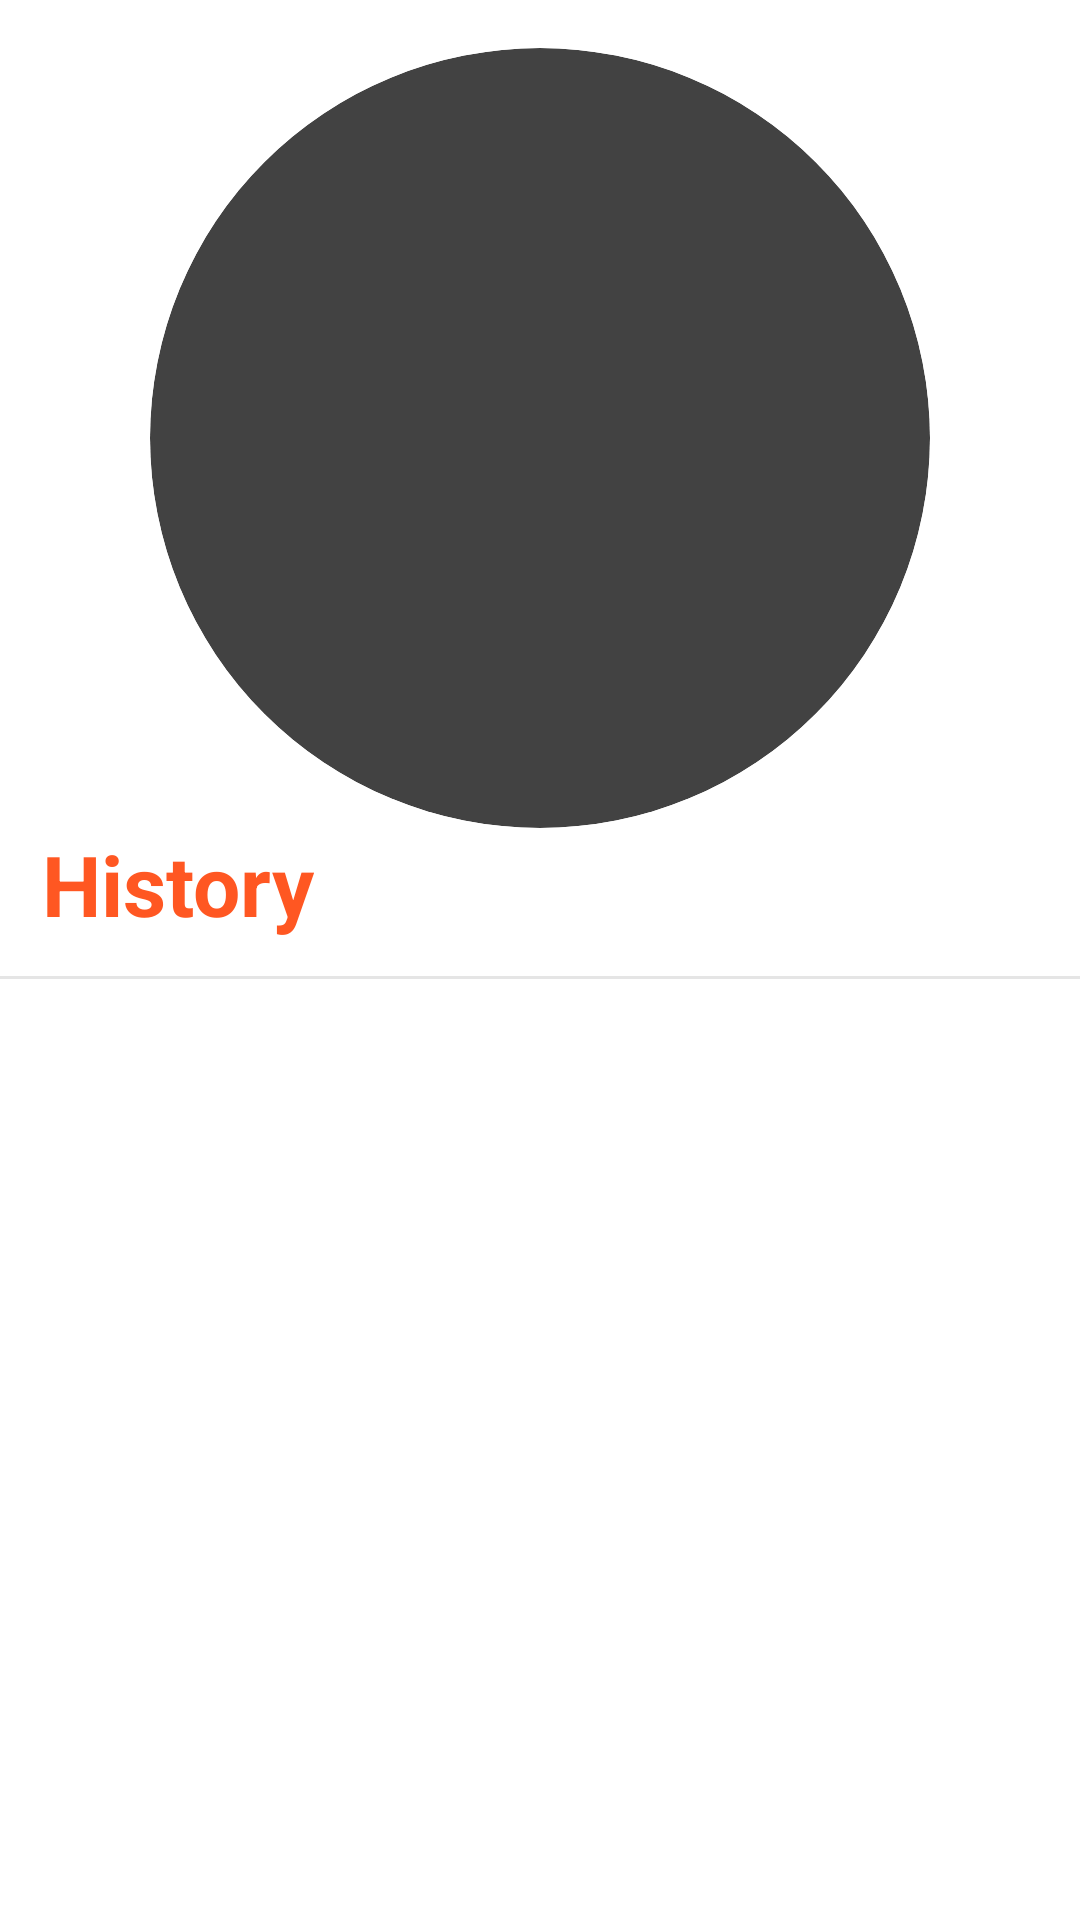

Write the Android layout XML for this screen, with the resource values it uses.
<!-- AndroidManifest.xml: activity theme Theme.LoveCalculator -->
<!-- res/layout/fragment_history.xml -->
<LinearLayout xmlns:android="http://schemas.android.com/apk/res/android"
xmlns:app="http://schemas.android.com/apk/res-auto"
xmlns:tools="http://schemas.android.com/tools"
android:layout_width="match_parent"
android:layout_height="match_parent"
android:gravity="center|top"
android:orientation="vertical"
tools:context=".history.HistoryFragment">

<androidx.cardview.widget.CardView
    android:layout_width="260dp"
    android:layout_height="260dp"
    android:layout_marginTop="16dp"
    app:cardCornerRadius="130dp">

    <ImageView
        android:layout_width="match_parent"
        android:layout_height="match_parent"
        android:src="@drawable/modal_image" />
</androidx.cardview.widget.CardView>

<TextView
    android:layout_width="wrap_content"
    android:layout_height="wrap_content"
    android:layout_gravity="start"
    android:layout_marginStart="14dp"
    android:text="History"
    android:textColor="#FF5722"
    android:textSize="28sp"
    android:textStyle="bold" />

<View
    android:layout_width="match_parent"
    android:layout_height="1dp"
    android:layout_gravity="center"
    android:layout_marginTop="12dp"
    android:background="#1A000000" />

<androidx.core.widget.NestedScrollView
    android:layout_width="match_parent"
    android:layout_height="wrap_content">

    <TextView
        android:id="@+id/tv_history"
        android:layout_width="wrap_content"
        android:layout_height="wrap_content"
        android:layout_gravity="start"
        android:layout_marginStart="16dp"
        android:textSize="18sp" />
</androidx.core.widget.NestedScrollView>

<androidx.recyclerview.widget.RecyclerView
    android:id="@+id/rv_history"
    android:layout_width="match_parent"
    android:layout_height="match_parent"
    app:layoutManager="androidx.recyclerview.widget.LinearLayoutManager"
    app:layout_constraintBottom_toBottomOf="parent"
    app:layout_constraintEnd_toEndOf="parent"
    app:layout_constraintStart_toStartOf="parent"
    app:layout_constraintTop_toTopOf="parent"
    tools:listitem="@layout/item_history" />

</LinearLayout>
<!-- res/layout/item_history.xml (included above) -->
<?xml version="1.0" encoding="utf-8"?>
<LinearLayout xmlns:android="http://schemas.android.com/apk/res/android"
    android:layout_width="match_parent"
    android:layout_height="match_parent"
    android:orientation="vertical"
    android:padding="16dp">

    <TextView
        android:id="@+id/tv_first"
        android:layout_width="wrap_content"
        android:layout_height="wrap_content"
        android:text="firstName"
        android:textColor="@color/black"
        android:textSize="24sp" />

    <TextView
        android:id="@+id/tv_second"
        android:layout_width="wrap_content"
        android:layout_height="wrap_content"
        android:layout_marginTop="12dp"
        android:text="secondName"
        android:textColor="@color/black"
        android:textSize="24sp" />

    <TextView
        android:id="@+id/tv_percent"
        android:layout_width="wrap_content"
        android:layout_height="wrap_content"
        android:layout_marginTop="12dp"
        android:text="percent"
        android:textSize="20sp" />

</LinearLayout>
<!-- resources referenced by this layout -->
<resources>
  <color name="black">#FF000000</color>
  <style name="Theme.LoveCalculator" parent="Base.Theme.LoveCalculator">
          
          <item name="android:navigationBarColor">@android:color/transparent</item>
          <item name="android:statusBarColor">@android:color/transparent</item>
          <item name="android:windowLightStatusBar">?attr/isLightTheme</item>
      </style>
</resources>
